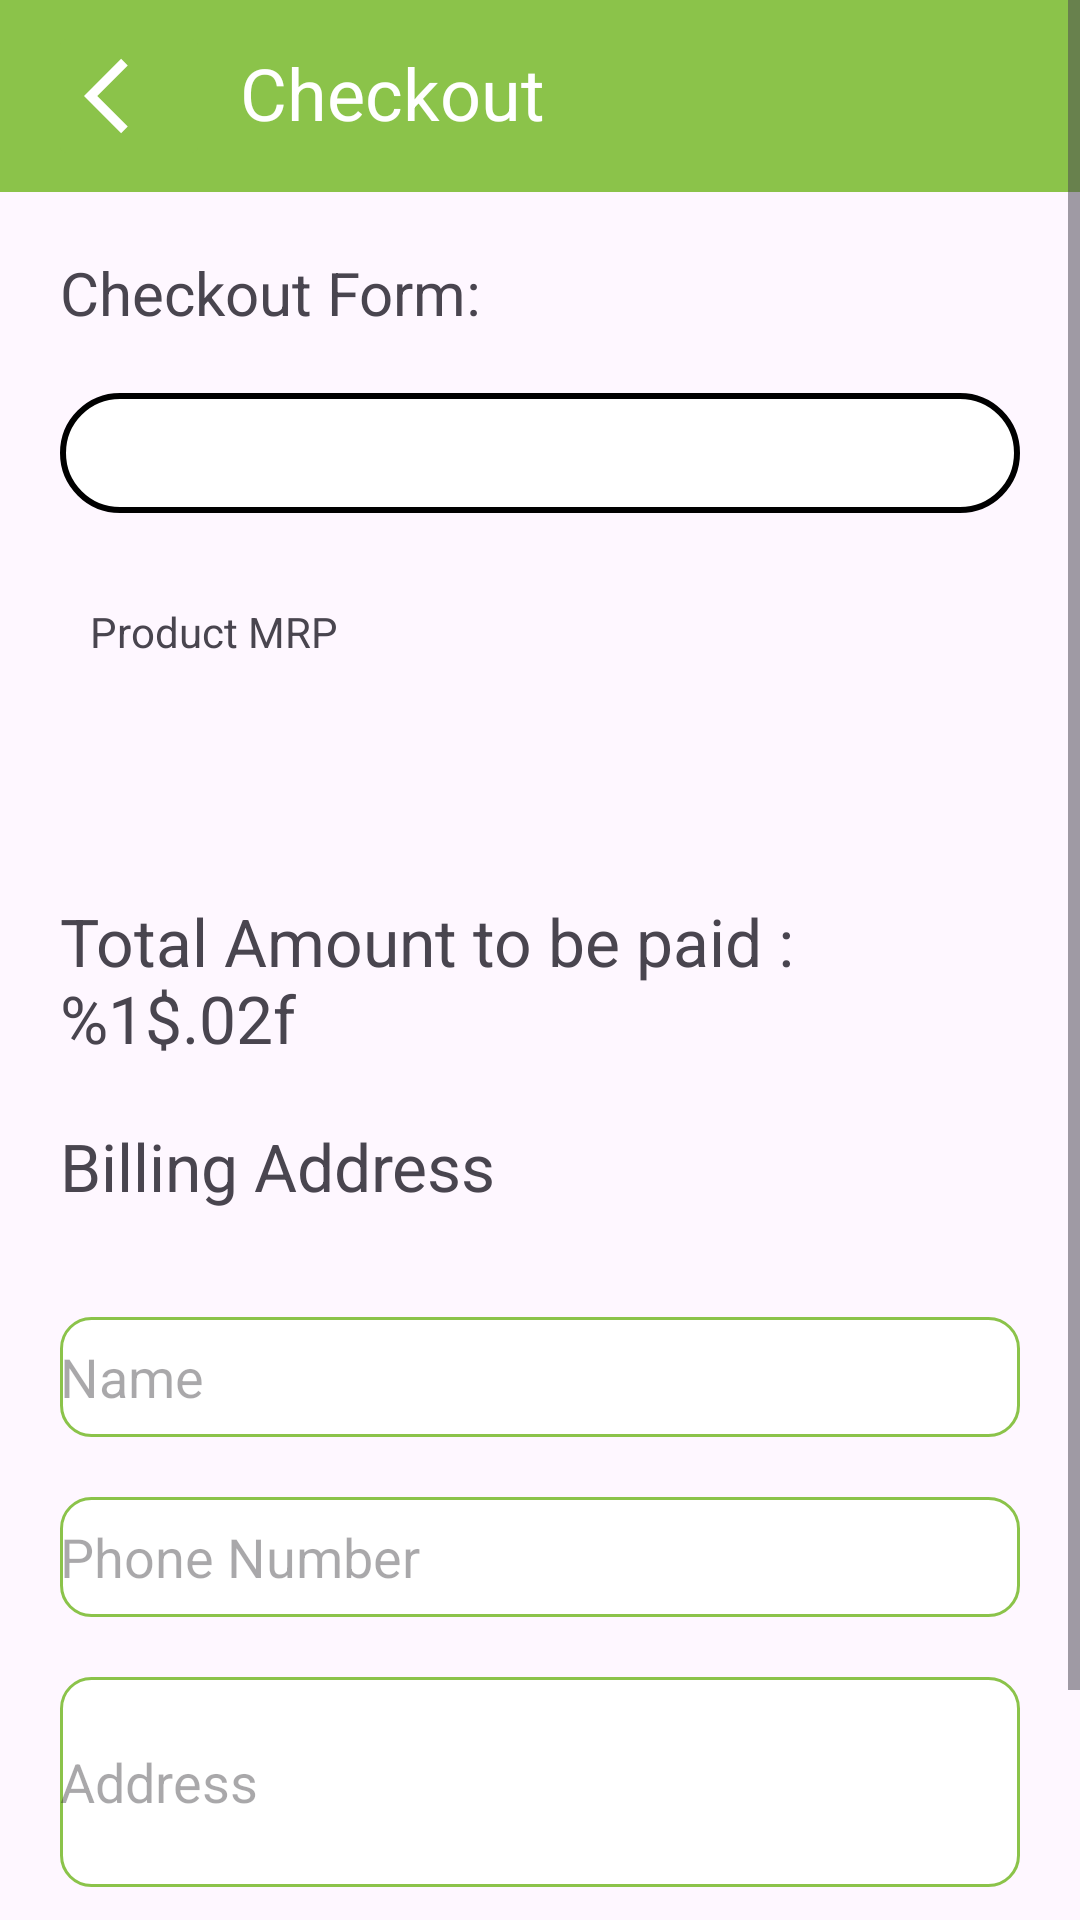

Produce the Android XML layout that renders to this screen, including the resource entries it uses.
<!-- AndroidManifest.xml: application theme Theme.FirebaseEcom -->
<!-- res/layout/activity_product_checkout.xml -->
<?xml version="1.0" encoding="utf-8"?>
<layout xmlns:android="http://schemas.android.com/apk/res/android"
    xmlns:tools="http://schemas.android.com/tools"
    xmlns:app="http://schemas.android.com/apk/res-auto">
    <data>

    </data>

<ScrollView
    android:layout_width="match_parent"
    android:layout_height="wrap_content">
<RelativeLayout
    android:layout_width="match_parent"
    android:layout_height="wrap_content"
    tools:context=".payments.ProductCheckoutActivity">

    <androidx.appcompat.widget.Toolbar
        android:id="@+id/toolbar"
        android:background="@color/buttonColor"
        android:layout_width="match_parent"
        android:layout_height="wrap_content"
        app:layout_constraintEnd_toEndOf="parent"
        app:layout_constraintStart_toStartOf="parent"
        app:layout_constraintTop_toTopOf="parent" >

        <androidx.constraintlayout.widget.ConstraintLayout
            android:layout_width="match_parent"
            android:layout_height="wrap_content">

            <ImageButton
                android:id="@+id/backButton"
                android:layout_width="wrap_content"
                android:layout_height="wrap_content"
                android:backgroundTint="@color/buttonColor"
                android:src="@drawable/baseline_arrow_back_ios_24"
                app:layout_constraintStart_toStartOf="parent"
                app:layout_constraintTop_toTopOf="parent" />

            <TextView
                android:id="@+id/destText"
                android:layout_width="wrap_content"
                android:layout_height="wrap_content"
                android:layout_marginBottom="10dp"
                android:layout_marginStart="10dp"
                android:textSize="24sp"
                android:text="@string/checkout"
                android:textColor="@color/white"
                app:layout_constraintBottom_toBottomOf="parent"
                app:layout_constraintStart_toEndOf="@+id/backButton" />


        </androidx.constraintlayout.widget.ConstraintLayout>
    </androidx.appcompat.widget.Toolbar>
    <RelativeLayout
        android:layout_width="match_parent"
        android:layout_height="match_parent"
        android:paddingLeft="20dp"
        android:layout_below="@id/toolbar"
        android:paddingRight="20dp">
    <TextView
        android:layout_width="wrap_content"
        android:layout_height="wrap_content"
        android:id="@+id/checkOutText"
        android:text="@string/checkout_form"
        android:textSize="20sp"
        android:layout_marginTop="20dp"/>
        <RelativeLayout
            android:id="@+id/productList"
            android:layout_width="match_parent"
            android:layout_marginTop="20dp"
            android:padding="20dp"
            android:layout_height="wrap_content"
            android:background="@drawable/checkout_page_layout"
            android:layout_below="@id/checkOutText">
            <androidx.recyclerview.widget.RecyclerView
                android:id="@+id/productListView"
                android:layout_width="match_parent"
                android:layout_height="wrap_content"/>
        </RelativeLayout>
        <RelativeLayout
            android:id="@+id/priceInfo"
            android:layout_below="@id/productList"
            android:layout_width="match_parent"
            android:padding="10dp"
            android:layout_marginTop="20dp"
            android:layout_marginBottom="20dp"
            android:layout_height="wrap_content">

            <TextView
                android:id="@+id/mrpText"
                android:layout_width="wrap_content"
                android:layout_height="wrap_content"
                android:text="@string/product_mrp"/>
            <TextView
                android:id="@+id/mrpPrice"
                android:layout_alignParentRight="true"
                android:layout_width="wrap_content"
                android:layout_height="wrap_content"
                />
        </RelativeLayout>
            <RelativeLayout
                android:id="@+id/couponInfo"
                android:layout_below="@id/priceInfo"
                android:layout_width="match_parent"
                android:layout_height="wrap_content">
                <TextView
                    android:id="@+id/couponText"
                    android:layout_marginTop="10dp"
                    android:layout_width="wrap_content"
                    android:layout_height="wrap_content"
                    />
                <TextView
                    android:id="@+id/couponPrice"
                    android:layout_marginTop="10dp"
                    android:layout_alignParentEnd="true"
                    android:layout_width="wrap_content"
                    android:layout_height="wrap_content"
                    />
            </RelativeLayout>




        <TextView
            android:id="@+id/totalPrice"
            android:layout_below="@id/couponInfo"
            android:layout_marginTop="20dp"
            android:layout_width="wrap_content"
            android:textSize="22sp"
            android:text="@string/total_amount_to_be_paid"
            android:layout_height="wrap_content"/>

        <TextView
            android:id="@+id/formText"
            android:layout_below="@id/totalPrice"
            android:layout_marginTop="20dp"
            android:layout_height="wrap_content"
            android:layout_width="wrap_content"
            android:textSize="22sp"
            android:text="@string/billing_address" />
        <EditText
            android:id="@+id/editTextUsername"
            android:layout_marginTop="10dp"
            android:layout_width="match_parent"
            android:layout_height="40dp"
            android:ems="10"
            android:layout_below="@id/formText"
            android:hint="@string/name"
            android:layout_centerHorizontal="true"
            android:background="@drawable/edittext_layout"
            android:inputType="text" />
        <EditText
            android:id="@+id/editTextPhone"
            android:layout_marginTop="20dp"
            android:layout_width="match_parent"
            android:layout_height="40dp"
            android:ems="10"
            android:layout_below="@id/editTextUsername"
            android:hint="@string/phone_number"
            android:layout_centerHorizontal="true"
            android:background="@drawable/edittext_layout"
            android:inputType="text" />
        <EditText
            android:id="@+id/editTextAddress"
            android:layout_marginTop="20dp"
            android:layout_width="match_parent"
            android:layout_height="70dp"
            android:ems="10"
            android:layout_below="@id/editTextPhone"
            android:hint="@string/address"
            android:layout_centerHorizontal="true"
            android:background="@drawable/edittext_layout"
            android:inputType="text" />

        <Button
            android:id="@+id/PaymentBtn"
            android:layout_width="wrap_content"
            android:layout_below="@id/editTextAddress"
            android:layout_centerHorizontal="true"
            android:layout_marginTop="30dp"
            android:backgroundTint="@color/buttonColor"
            android:text="@string/Continuenpay"
            android:textSize="20dp"
            android:layout_marginBottom="20dp"
            android:layout_height="wrap_content"/>
    </RelativeLayout>
</RelativeLayout>
</ScrollView>
</layout>
<!-- resources referenced by this layout -->
<resources>
  <color name="buttonColor">#8BC34A</color>
  <color name="white">#FFFFFFFF</color>
  <!-- drawable baseline_arrow_back_ios_24 (drawable) -->
  <vector android:autoMirrored="true" android:height="30dp"
      android:viewportHeight="24"
      android:viewportWidth="24" android:width="30dp" xmlns:android="http://schemas.android.com/apk/res/android">
      <path  android:fillColor="@android:color/white" android:pathData="M11.67,3.87L9.9,2.1 0,12l9.9,9.9 1.77,-1.77L3.54,12z"/>
  </vector>
  <!-- drawable checkout_page_layout (drawable) -->
  <shape xmlns:android="http://schemas.android.com/apk/res/android">
      <solid android:color="@color/white"/>
      <stroke
          android:width="2dp"
          android:color="@color/black" />
      <padding
          android:left="1dp"
          android:top="1dp"
          android:right="1dp"
          android:bottom="1dp" />
      <corners
          android:topRightRadius="50dp"
          android:topLeftRadius="50dp"
          android:bottomRightRadius="50dp"
          android:bottomLeftRadius="50dp"/>
  
  </shape>
  <!-- drawable edittext_layout (drawable) -->
  <?xml version="1.0" encoding="utf-8"?>
  <shape xmlns:android="http://schemas.android.com/apk/res/android" >
  
      <solid android:color="@color/white" />
  
      <stroke
          android:width="1dp"
          android:color="@color/buttonColor" />
      <corners
          android:radius="10dp"
          />
  
  </shape>
  <string name="Continuenpay">Continue and Pay</string>
  <string name="address">Address</string>
  <string name="billing_address">Billing Address\n</string>
  <string name="checkout">Checkout</string>
  <string name="checkout_form">Checkout Form:</string>
  <string name="name">Name</string>
  <string name="phone_number">Phone Number</string>
  <string name="product_mrp">Product MRP</string>
  <string name="total_amount_to_be_paid">Total Amount to be paid : %1$.02f</string>
  <style name="Theme.FirebaseEcom" parent="Base.Theme.FirebaseEcom" />
  <color name="black">#FF000000</color>
  <style name="Base.Theme.FirebaseEcom" parent="Theme.Material3.DayNight.NoActionBar">
          
          
          <item name="android:statusBarColor">@color/buttonColor</item>
          <item name="android:windowAnimationStyle">@style/WindowAnimationStyle</item>
      </style>
  <style name="WindowAnimationStyle">
          <item name="android:windowEnterAnimation">@android:anim/fade_in</item>
          <item name="android:windowExitAnimation">@android:anim/fade_out</item>
      </style>
</resources>
